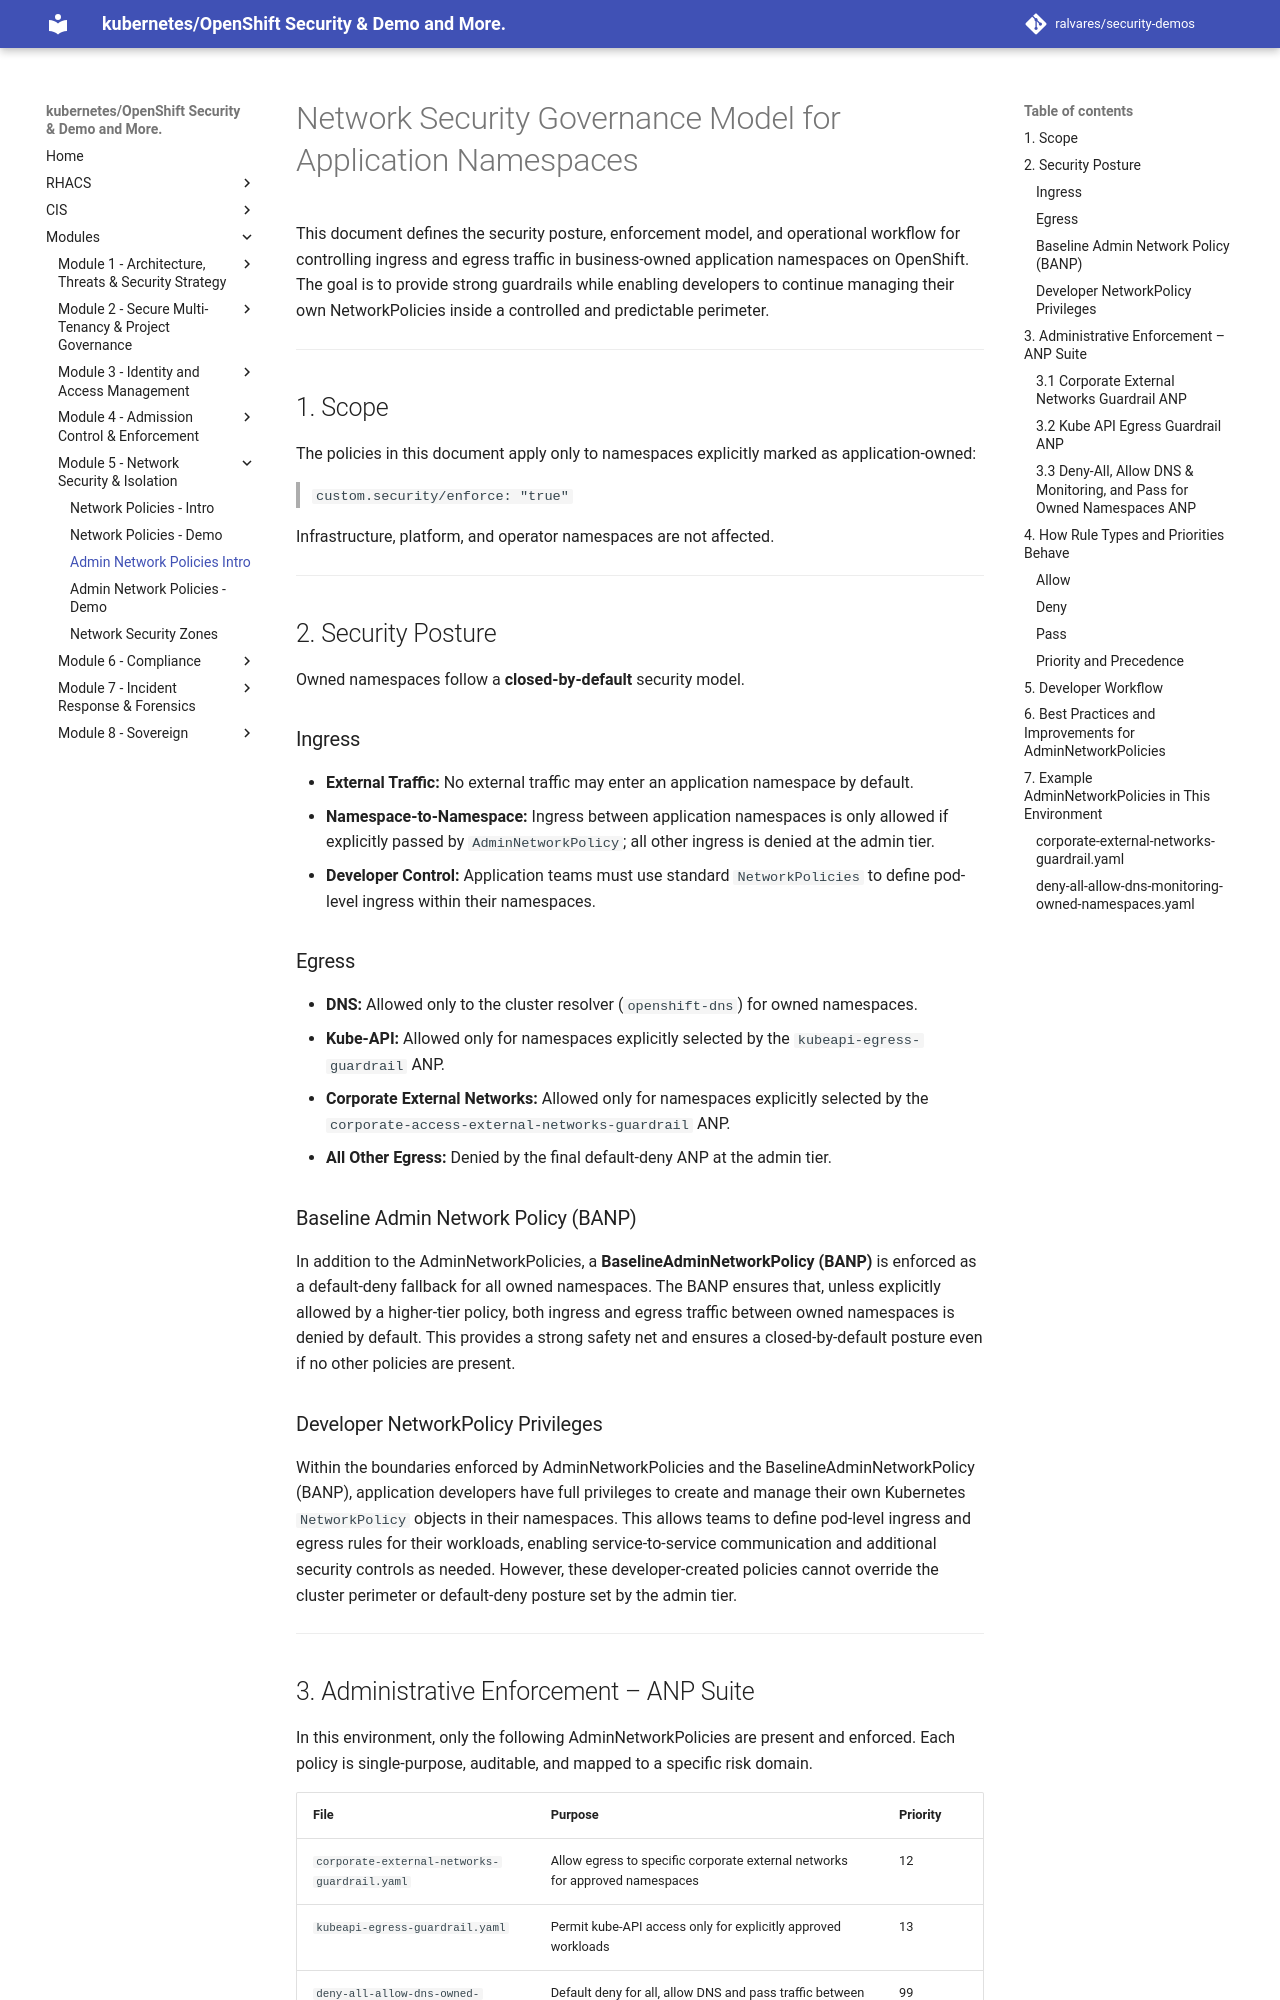

repository: ralvares/security-demos · page: networking/networkpolicies/adminnetworkpolicies/index.html · generator: mkdocs

# Network Security Governance Model for Application Namespaces

This document defines the security posture, enforcement model, and operational workflow for controlling ingress and egress traffic in business-owned application namespaces on OpenShift. The goal is to provide strong guardrails while enabling developers to continue managing their own NetworkPolicies inside a controlled and predictable perimeter.

-----

## 1\. Scope

The policies in this document apply only to namespaces explicitly marked as application-owned:

> `custom.security/enforce: "true"`

Infrastructure, platform, and operator namespaces are not affected.

-----

## 2\. Security Posture

Owned namespaces follow a **closed-by-default** security model.

### Ingress

  * **External Traffic:** No external traffic may enter an application namespace by default.
  * **Namespace-to-Namespace:** Ingress between application namespaces is only allowed if explicitly passed by `AdminNetworkPolicy`; all other ingress is denied at the admin tier.
  * **Developer Control:** Application teams must use standard `NetworkPolicies` to define pod-level ingress within their namespaces.

### Egress

  * **DNS:** Allowed only to the cluster resolver (`openshift-dns`) for owned namespaces.
  * **Kube-API:** Allowed only for namespaces explicitly selected by the `kubeapi-egress-guardrail` ANP.
  * **Corporate External Networks:** Allowed only for namespaces explicitly selected by the `corporate-access-external-networks-guardrail` ANP.
  * **All Other Egress:** Denied by the final default-deny ANP at the admin tier.

### Baseline Admin Network Policy (BANP)

In addition to the AdminNetworkPolicies, a **BaselineAdminNetworkPolicy (BANP)** is enforced as a default-deny fallback for all owned namespaces. The BANP ensures that, unless explicitly allowed by a higher-tier policy, both ingress and egress traffic between owned namespaces is denied by default. This provides a strong safety net and ensures a closed-by-default posture even if no other policies are present.

### Developer NetworkPolicy Privileges

Within the boundaries enforced by AdminNetworkPolicies and the BaselineAdminNetworkPolicy (BANP), application developers have full privileges to create and manage their own Kubernetes `NetworkPolicy` objects in their namespaces. This allows teams to define pod-level ingress and egress rules for their workloads, enabling service-to-service communication and additional security controls as needed. However, these developer-created policies cannot override the cluster perimeter or default-deny posture set by the admin tier.

-----
